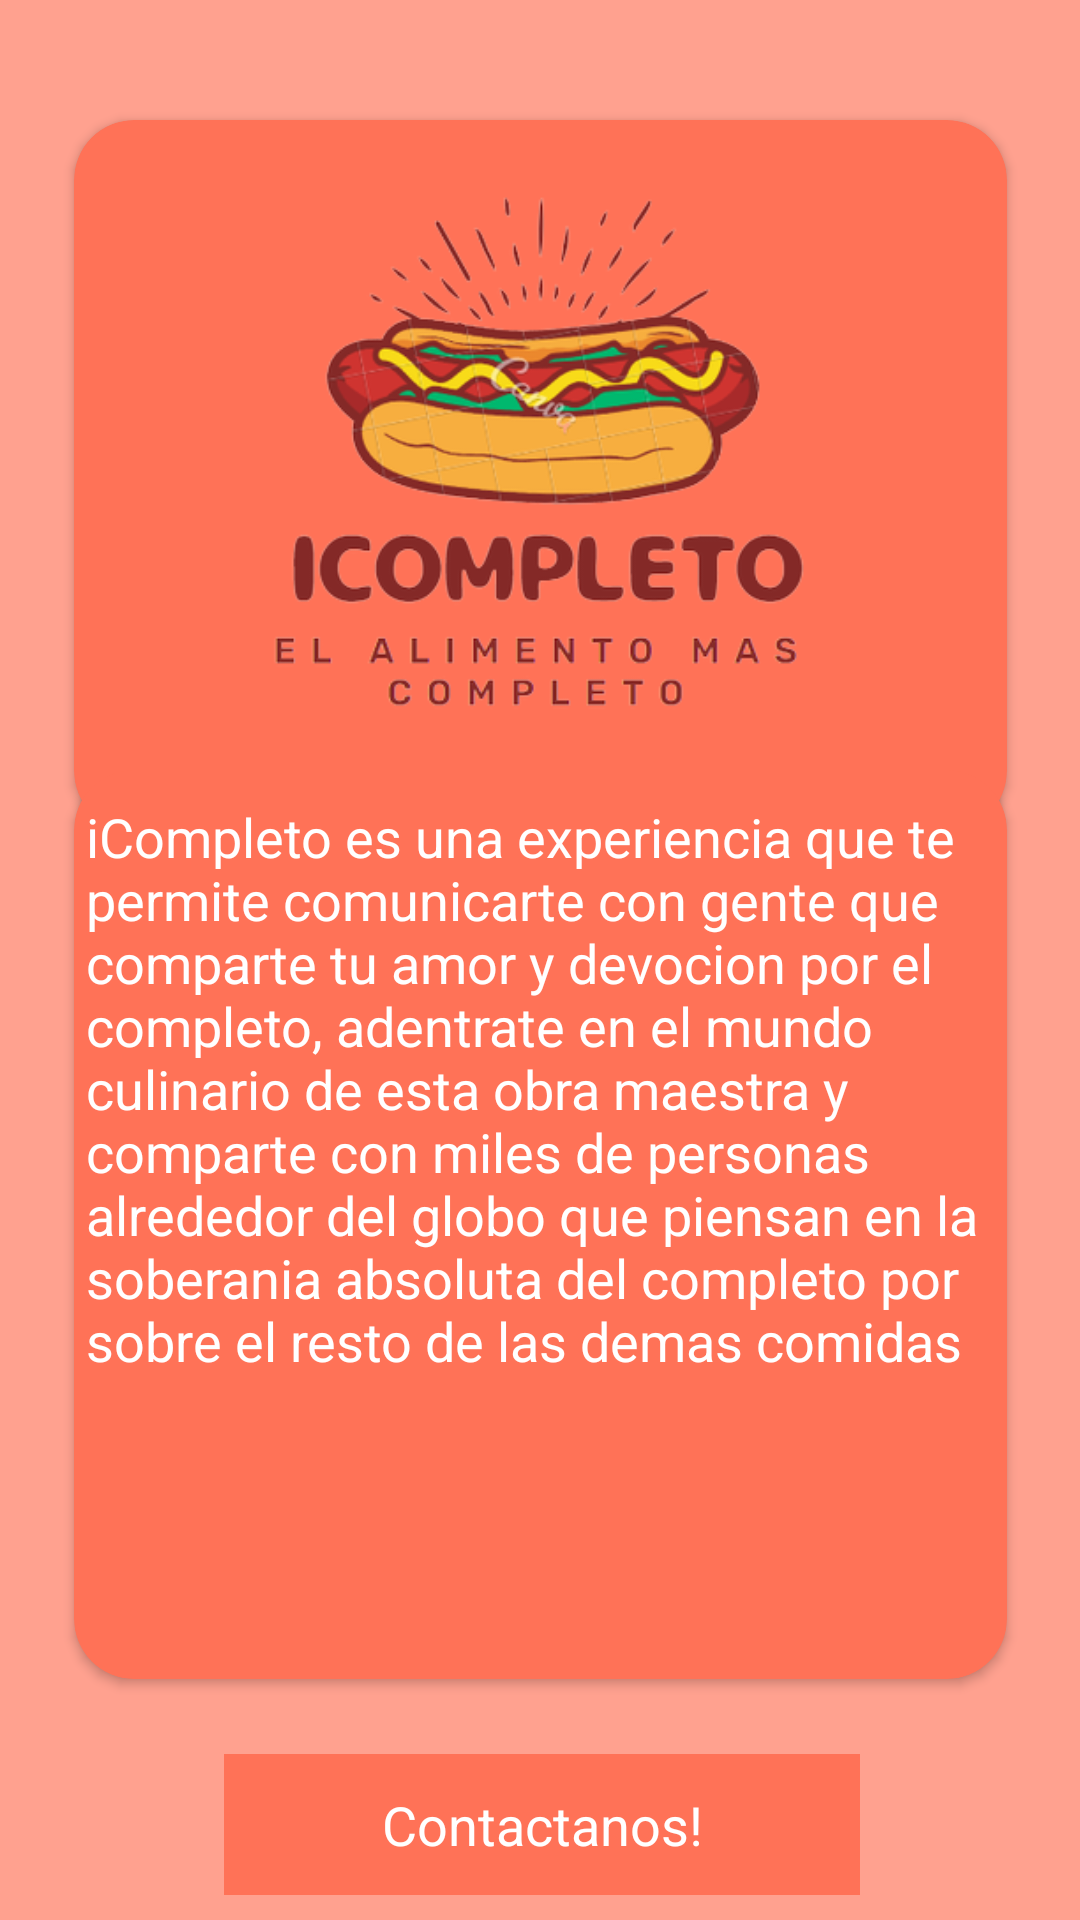

Layout XML and referenced resources for this Android screen:
<!-- AndroidManifest.xml: application theme Theme.Epe2 -->
<!-- res/layout/activity_info.xml -->
<?xml version="1.0" encoding="utf-8"?>
<androidx.constraintlayout.widget.ConstraintLayout xmlns:android="http://schemas.android.com/apk/res/android"
    xmlns:app="http://schemas.android.com/apk/res-auto"
    xmlns:tools="http://schemas.android.com/tools"
    android:layout_width="match_parent"
    android:layout_height="match_parent"
    android:background="#FFA18F"
    tools:context=".Info_ACT">

    <androidx.cardview.widget.CardView
        android:id="@+id/cardView"
        android:layout_width="311dp"
        android:layout_height="237dp"
        android:layout_marginStart="50dp"
        android:layout_marginTop="40dp"
        android:layout_marginEnd="50dp"
        android:visibility="visible"
        app:cardBackgroundColor="#FF7257"
        app:cardCornerRadius="20dp"
        app:layout_constraintEnd_toEndOf="parent"
        app:layout_constraintStart_toStartOf="parent"
        app:layout_constraintTop_toTopOf="parent"
        tools:visibility="visible">

        <ImageView
            android:id="@+id/imageView2"
            android:layout_width="match_parent"
            android:layout_height="match_parent"
            android:baselineAlignBottom="false"
            android:textAlignment="center"
            app:srcCompat="@mipmap/Logo" />
    </androidx.cardview.widget.CardView>

    <androidx.cardview.widget.CardView
        android:id="@+id/cardView2"
        android:layout_width="311dp"
        android:layout_height="303dp"
        android:layout_marginStart="40dp"
        android:layout_marginTop="16dp"
        android:layout_marginEnd="40dp"
        android:layout_marginBottom="15dp"
        android:visibility="visible"
        app:cardBackgroundColor="#FF7257"
        app:cardCornerRadius="20dp"
        app:layout_constraintBottom_toTopOf="@+id/editTextText"
        app:layout_constraintEnd_toEndOf="parent"
        app:layout_constraintStart_toStartOf="parent"
        app:layout_constraintTop_toBottomOf="@+id/cardView"
        tools:visibility="visible">

        <EditText
            android:id="@+id/editTextTextMultiLine"
            android:layout_width="match_parent"
            android:layout_height="match_parent"
            android:backgroundTint="#FF7257"
            android:ems="10"
            android:foregroundTint="#FBFBFB"
            android:gravity="start|top"
            android:inputType="textMultiLine"
            android:text="iCompleto es una experiencia que te permite comunicarte con gente que comparte tu amor y devocion por el completo, adentrate en el mundo culinario de esta obra maestra y comparte con miles de personas alrededor del globo que piensan en la soberania absoluta del completo por sobre el resto de las demas comidas"
            android:textAlignment="viewStart"
            android:textColor="#FFFFFF" />
    </androidx.cardview.widget.CardView>

    <EditText
        android:id="@+id/editTextText"
        android:layout_width="212dp"
        android:layout_height="47dp"
        android:layout_marginStart="100dp"
        android:layout_marginTop="10dp"
        android:layout_marginEnd="99dp"
        android:layout_marginBottom="45dp"
        android:background="#ff7257"
        android:backgroundTint="#ff7257"
        android:ems="10"
        android:inputType="text"
        android:text="Contactanos!"
        android:textAlignment="center"
        android:textColor="#FFFFFF"
        app:layout_constraintBottom_toBottomOf="parent"
        app:layout_constraintEnd_toEndOf="parent"
        app:layout_constraintStart_toStartOf="parent"
        app:layout_constraintTop_toBottomOf="@+id/cardView2" />

</androidx.constraintlayout.widget.ConstraintLayout>
<!-- resources referenced by this layout -->
<resources>
  <!-- mipmap Logo: png bitmap (mipmap-hdpi, 85636 bytes) -->
  <style name="Theme.Epe2" parent="Theme.MaterialComponents.DayNight.DarkActionBar">
          
          <item name="colorPrimary">@color/purple_500</item>
          <item name="colorPrimaryVariant">@color/purple_700</item>
          <item name="colorOnPrimary">@color/white</item>
          
          <item name="colorSecondary">@color/teal_200</item>
          <item name="colorSecondaryVariant">@color/teal_700</item>
          <item name="colorOnSecondary">@color/black</item>
          
          <item name="android:statusBarColor">?attr/colorPrimaryVariant</item>
          
      </style>
  <color name="purple_500">#FF6200EE</color>
  <color name="purple_700">#FF3700B3</color>
  <color name="white">#FFFFFFFF</color>
  <color name="teal_200">#FF03DAC5</color>
  <color name="teal_700">#FF018786</color>
  <color name="black">#FF000000</color>
</resources>
